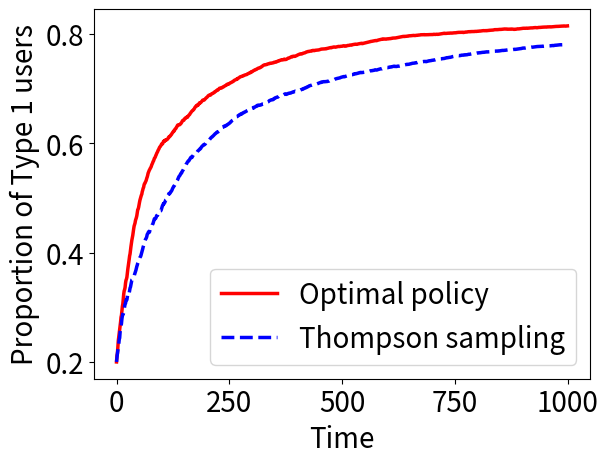

This chart was generated by the following Python code:
import numpy as np
import math
import matplotlib.pyplot as pl
import scipy as sp
import matplotlib as mpl

def simulateOPT(nArms,nSim,nTime,B,initUrn):
	avgProp = np.zeros(nTime)
	randomArrRew = np.random.rand(nSim,nTime);
	for i in range(nSim):
		print(i)
		urn = initUrn/nArms * np.ones(nArms)
		propT = np.zeros(nTime)
		Ba = np.ones((nArms,nArms))
		Bb = np.ones((nArms,nArms))
		for j in range(nTime):
			prop = urn/(initUrn+j)
			armPref = np.random.choice(nArms,p=prop)
			Bmat = B
			row1 = 1-Bmat[0]
			row1[0] = Bmat[0,0]
			if armPref == 0:
				armChosen = np.argmax(row1)
			else:
				if 1-Bmat[armPref,0] > (1-Bmat[armPref,armPref])/(nArms-1):
					armChosen = 0
				else:
					armChosen = armPref

			if B[armPref,armChosen]>randomArrRew[i,j] :
				rew = 1
			else:
				rew = 0

			Ba[armPref,armChosen] += rew
			Bb[armPref,armChosen] += 1-rew

			if armChosen == armPref:
				if rew == 1:
					urn[armPref] += 1
				else:
					armInc = armPref
					while armInc == armPref:
						armInc = np.random.choice(nArms)
					urn[armInc] += 1				
			else:
				urn[armChosen] += rew
				urn[armPref] += 1-rew
			propT[j] = prop[0]
		avgProp += propT
	avgProp = avgProp/nSim
	return avgProp

def simulateTHO(nArms,nSim,nTime,B,initUrn):
	avgProp = np.zeros(nTime)
	randomArrRew = np.random.rand(nSim,nTime);
	for i in range(nSim):
		print(i)
		urn = initUrn/nArms * np.ones(nArms)
		propT = np.zeros(nTime)
		Ba = np.ones((nArms,nArms))
		Bb = np.ones((nArms,nArms))
		for j in range(nTime):
			prop = urn/(initUrn+j)
			armPref = np.random.choice(nArms,p=prop)
			Bmat = np.random.beta(Ba,Bb)
			row1 = 1-Bmat[0]
			row1[0] = Bmat[0,0]
			if armPref == 0:
				armChosen = np.argmax(row1)
			else:
				if 1-Bmat[armPref,0] > (1-Bmat[armPref,armPref])/(nArms-1):
					armChosen = 0
				else:
					armChosen = armPref

			if B[armPref,armChosen]>randomArrRew[i,j] :
				rew = 1
			else:
				rew = 0

			Ba[armPref,armChosen] += rew
			Bb[armPref,armChosen] += 1-rew

			if armChosen == armPref:
				if rew == 1:
					urn[armPref] += 1
				else:
					armInc = armPref
					while armInc == armPref:
						armInc = np.random.choice(nArms)
					urn[armInc] += 1				
			else:
				urn[armChosen] += rew
				urn[armPref] += 1-rew
			propT[j] = prop[0]
		avgProp += propT
	avgProp = avgProp/nSim
	return avgProp






#______________________________MAIN___________________________________#


B = np.matrix([[0.9,0.7,0.7,0.7,0.7],[0.7,0.9,0.7,0.7,0.7],[0.7,0.7,0.9,0.7,0.7],[0.7,0.7,0.7,0.9,0.7],[0.7,0.7,0.7,0.7,0.9]])

nArms = 5
nSim = 10
nTime = 1000
initUrn = 50
initProp = 0.5
tThresh = 150

out1 = simulateOPT(nArms,nSim,nTime,B,initUrn)
out2 = simulateTHO(nArms,nSim,nTime,B,initUrn)

pl.plot(out1 , 'r-',label='Optimal policy',linewidth = 2.5)				# POPULATION PROPORTION PLOTTING # NORMAl
pl.plot(out2 , 'b--',label='Thompson sampling',linewidth = 2.5)
pl.legend(loc='lower right',frameon=True,prop={"size":20})
pl.xlabel('Time',fontsize=20)
pl.ylabel('Proportion of Type 1 users',fontsize=20)
pl.tick_params(labelsize=20);
pl.show()